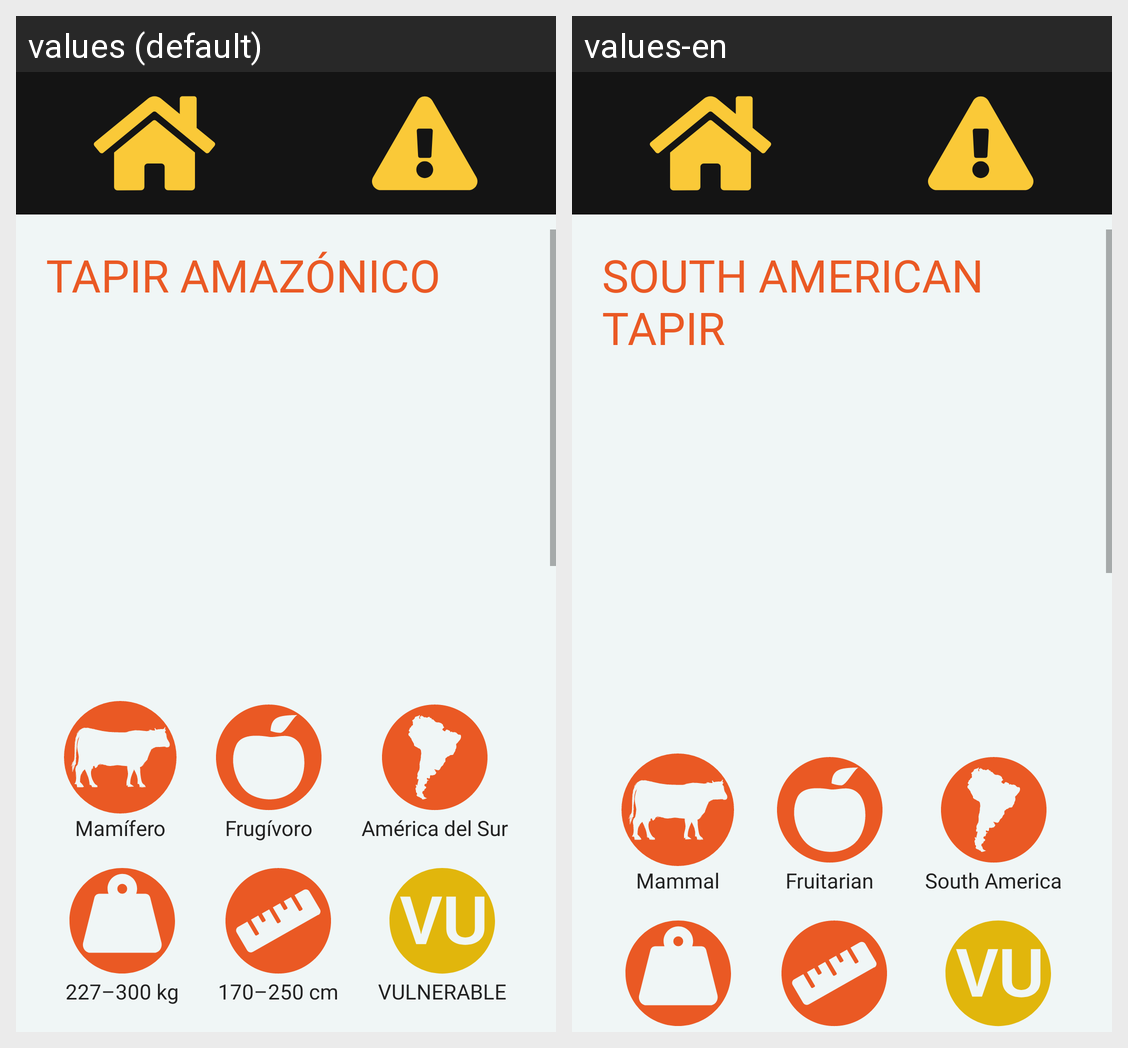

This grid shows one Android layout under two languages. Give, for every string resource on the screen, its name, the default text and each shown locale's text.
Android screen res/layout/activity_tapir.xml rendered under 2 locales, left to right: values (default), values-en. Device: Nexus 5 (rendered at 1080×1920; each locale shown at half size, 540×960, under a caption strip naming it); theme Theme.ZOOFT.
Strings drawn on this screen, with the default value and each locale's value (text and hints the layout hard-codes, and strings that could not be matched under every locale, appear in the picture but are not listed):

tapir
  values: TAPIR AMAZÓNICO
  values-en: SOUTH AMERICAN TAPIR

mamifero
  values: Mamífero
  values-en: Mammal

frugivoro
  values: Frugívoro
  values-en: Fruitarian

americaSur
  values: América del Sur
  values-en: South America
